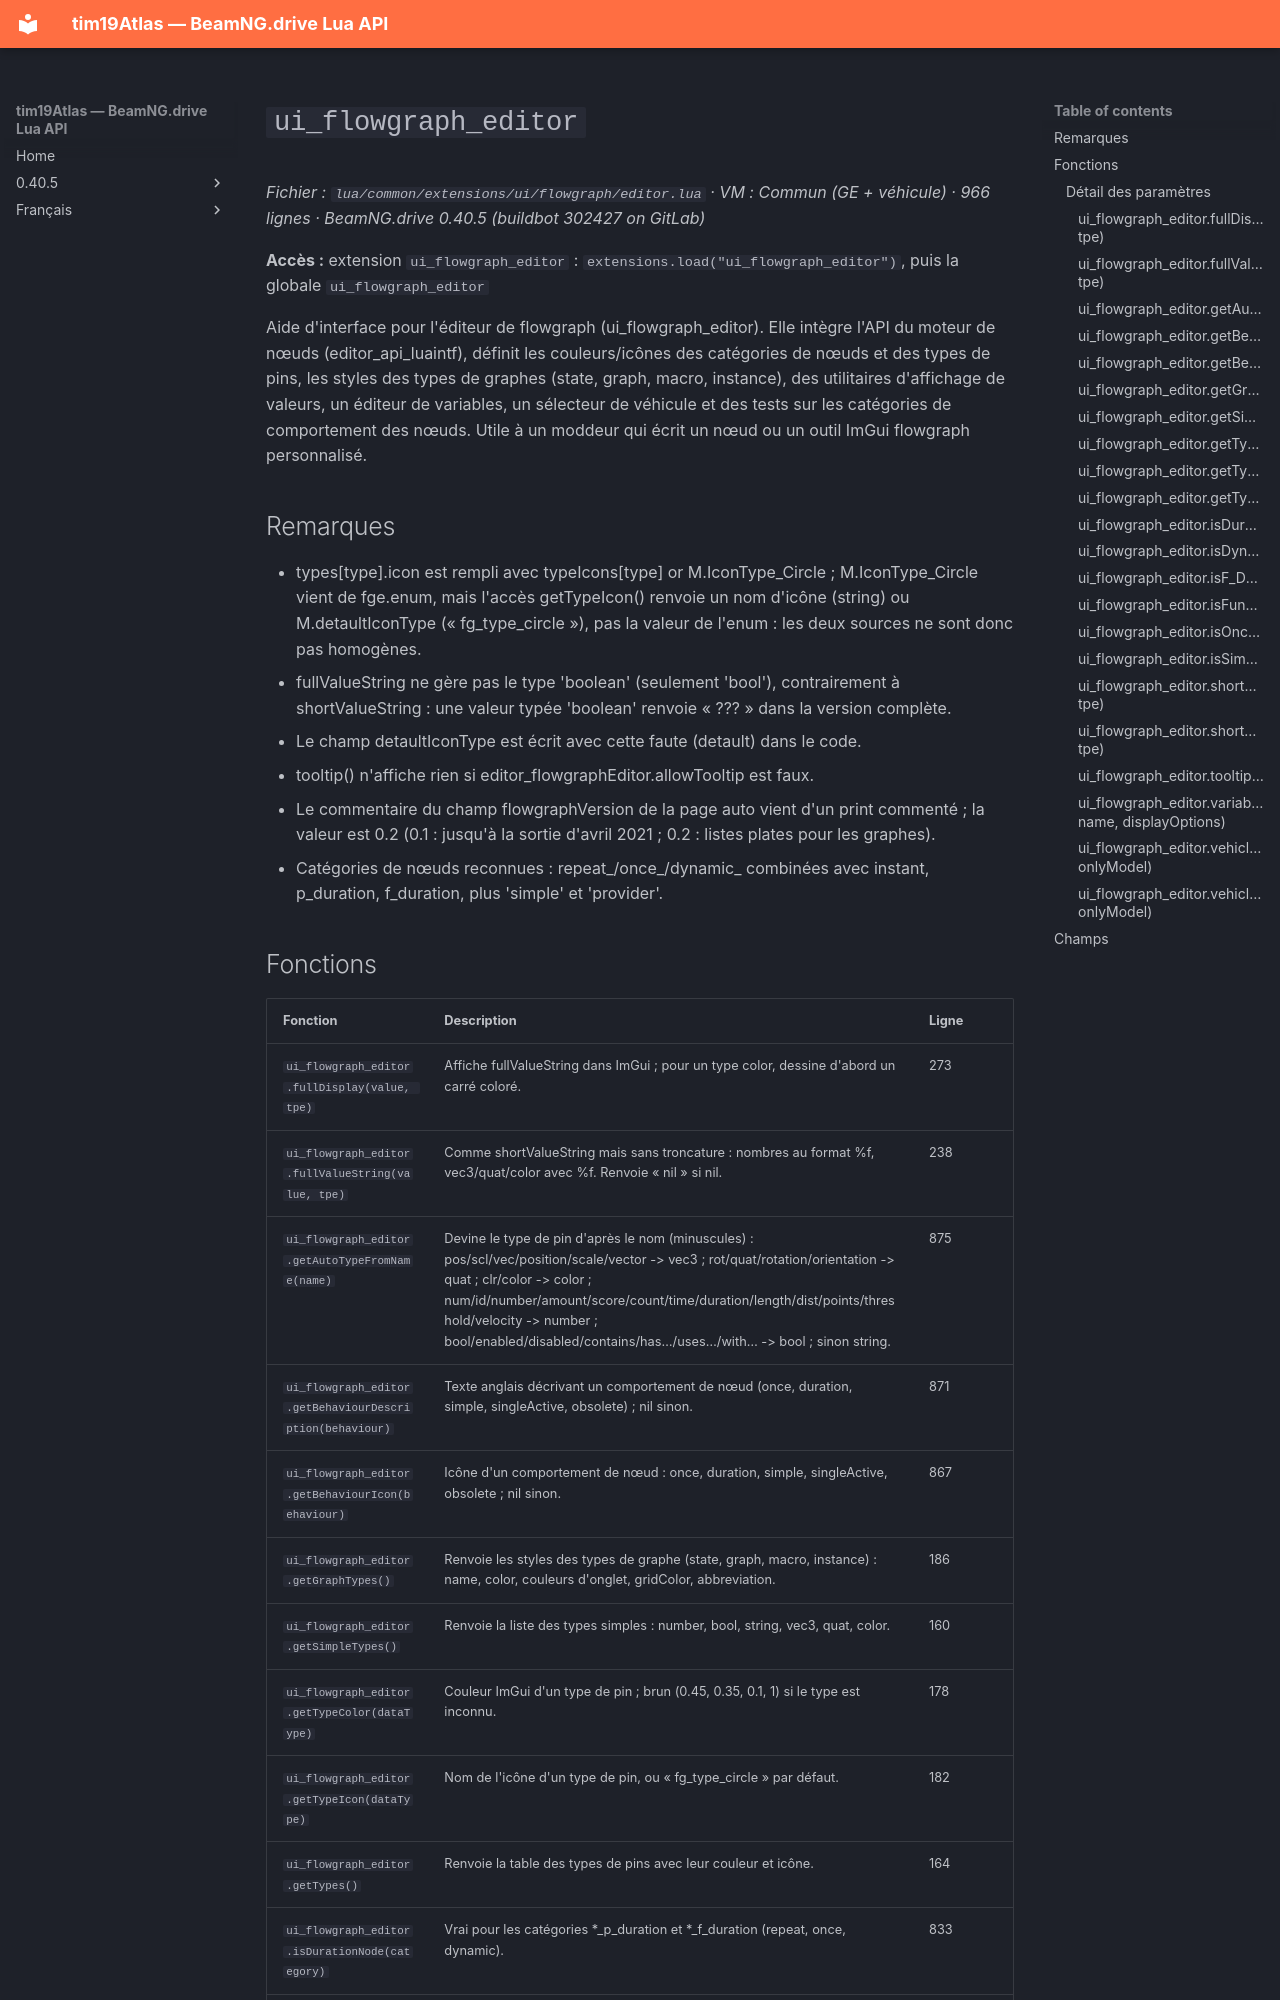

repository: Tim0219800/beamng-lua-atlas · page: fr/0.40.5/common/extensions/ui/flowgraph/editor.html · generator: mkdocs

# `ui_flowgraph_editor`

*Fichier : `lua/common/extensions/ui/flowgraph/editor.lua` · VM : Commun (GE + véhicule) · 966 lignes · BeamNG.drive 0.40.5 (buildbot 302427 on GitLab)*

**Accès :** extension `ui_flowgraph_editor` : `extensions.load("ui_flowgraph_editor")`, puis la globale `ui_flowgraph_editor`

Aide d'interface pour l'éditeur de flowgraph (ui_flowgraph_editor). Elle intègre l'API du moteur de nœuds (editor_api_luaintf), définit les couleurs/icônes des catégories de nœuds et des types de pins, les styles des types de graphes (state, graph, macro, instance), des utilitaires d'affichage de valeurs, un éditeur de variables, un sélecteur de véhicule et des tests sur les catégories de comportement des nœuds. Utile à un moddeur qui écrit un nœud ou un outil ImGui flowgraph personnalisé.

## Remarques

- types[type].icon est rempli avec typeIcons[type] or M.IconType_Circle ; M.IconType_Circle vient de fge.enum, mais l'accès getTypeIcon() renvoie un nom d'icône (string) ou M.detaultIconType (« fg_type_circle »), pas la valeur de l'enum : les deux sources ne sont donc pas homogènes.
- fullValueString ne gère pas le type 'boolean' (seulement 'bool'), contrairement à shortValueString : une valeur typée 'boolean' renvoie « ??? » dans la version complète.
- Le champ detaultIconType est écrit avec cette faute (detault) dans le code.
- tooltip() n'affiche rien si editor_flowgraphEditor.allowTooltip est faux.
- Le commentaire du champ flowgraphVersion de la page auto vient d'un print commenté ; la valeur est 0.2 (0.1 : jusqu'à la sortie d'avril 2021 ; 0.2 : listes plates pour les graphes).
- Catégories de nœuds reconnues : repeat_/once_/dynamic_ combinées avec instant, p_duration, f_duration, plus 'simple' et 'provider'.
